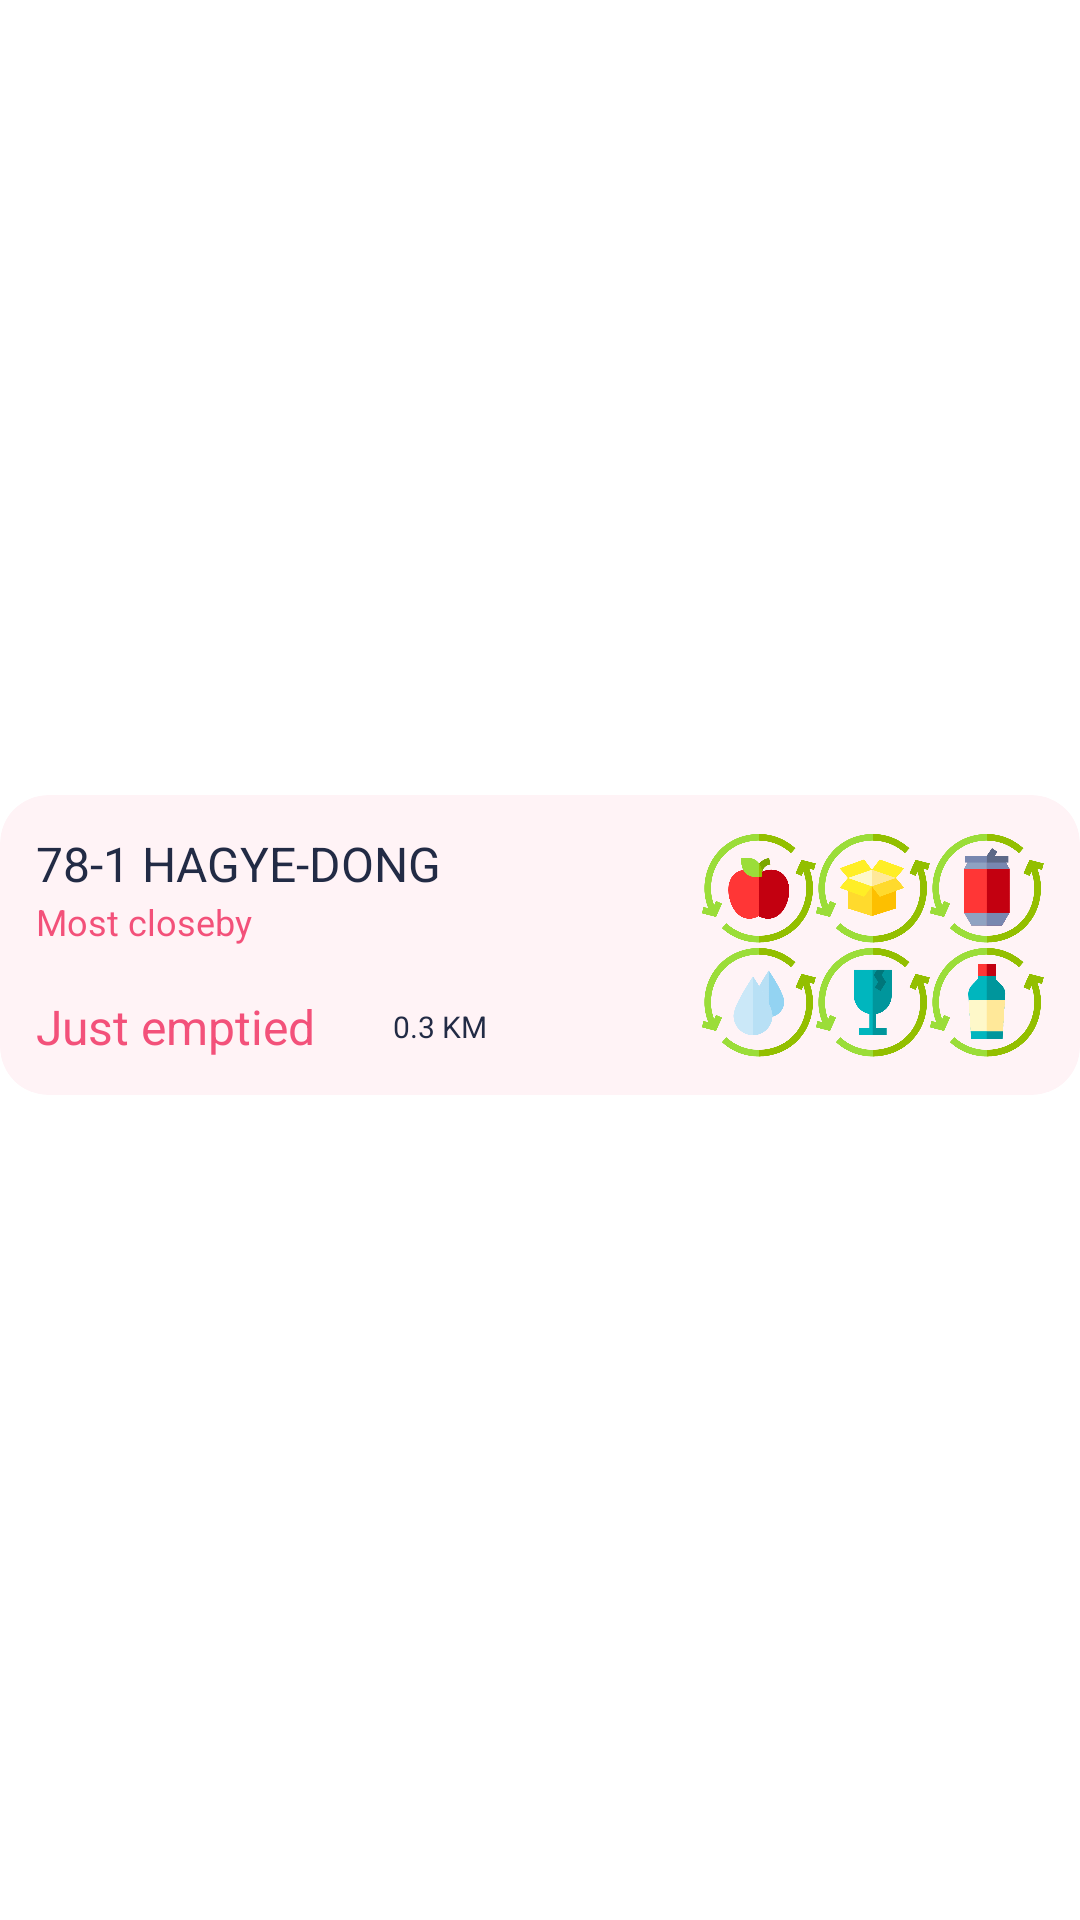

Layout XML and referenced resources for this Android screen:
<!-- AndroidManifest.xml: application theme Theme.Frontend -->
<!-- res/layout/trash_card_item_view.xml -->
<?xml version="1.0" encoding="utf-8"?>
<LinearLayout xmlns:android="http://schemas.android.com/apk/res/android"
    xmlns:app="http://schemas.android.com/apk/res-auto"
    xmlns:tools="http://schemas.android.com/tools"
    android:layout_width="match_parent"
    android:layout_height="wrap_content"
    android:paddingBottom="10dp">

    <androidx.cardview.widget.CardView
        android:id="@+id/card_view"
        android:layout_width="match_parent"
        android:layout_height="100dp"
        android:layout_gravity="center"
        android:backgroundTint="#0DEF1D52"
        app:cardCornerRadius="16dp"
        app:cardElevation="0dp"
        app:cardPreventCornerOverlap="false"
        app:cardUseCompatPadding="false"
        app:contentPadding="12dp">

        <androidx.constraintlayout.widget.ConstraintLayout
            android:layout_width="match_parent"
            android:layout_height="match_parent"
            android:layout_weight="1">

            <Space
                android:id="@+id/space_vert"
                android:layout_width="0dp"
                android:layout_height="0dp"
                android:layout_marginBottom="15dp"
                app:layout_constraintBottom_toTopOf="@+id/status_TextView"
                app:layout_constraintEnd_toStartOf="@+id/space_hor"
                app:layout_constraintStart_toEndOf="@+id/space_hort"
                app:layout_constraintTop_toBottomOf="@+id/info_TextView" />

            <TextView
                android:id="@+id/info_TextView"
                android:layout_width="wrap_content"
                android:layout_height="wrap_content"
                android:text="Most closeby"
                android:textColor="@color/primary"
                android:textSize="12sp"
                app:layout_constraintBottom_toTopOf="@+id/space_vert"
                app:layout_constraintEnd_toStartOf="@+id/space_hor"
                app:layout_constraintHorizontal_bias="0.0"
                app:layout_constraintStart_toStartOf="parent"
                app:layout_constraintTop_toBottomOf="@+id/box_address" />

            <LinearLayout
                android:id="@+id/box_address"
                android:layout_width="179dp"
                android:layout_height="22dp"
                android:layout_marginEnd="127dp"
                android:orientation="horizontal"
                app:layout_constraintEnd_toStartOf="@+id/space_hor"
                app:layout_constraintHorizontal_bias="0.0"
                app:layout_constraintStart_toStartOf="parent"
                app:layout_constraintTop_toTopOf="parent">

                <TextView
                    android:id="@+id/location_TextView"
                    android:layout_width="match_parent"
                    android:layout_height="wrap_content"
                    android:text="78-1 HAGYE-DONG"
                    android:textColor="@color/black"
                    android:textSize="16sp" />
            </LinearLayout>

            <TextView
                android:id="@+id/distance_TextView"
                android:layout_width="wrap_content"
                android:layout_height="wrap_content"
                android:gravity="center|left"
                android:text="0.3 KM"
                android:textColor="@color/black"
                android:textSize="10sp"
                app:layout_constraintBottom_toBottomOf="parent"
                app:layout_constraintEnd_toStartOf="@+id/space_hor"
                app:layout_constraintHorizontal_bias="0.0"
                app:layout_constraintStart_toEndOf="@+id/loc_imageView"
                app:layout_constraintTop_toTopOf="@+id/status_TextView"
                app:layout_constraintVertical_bias="0.5" />

            <Space
                android:id="@+id/space_hort"
                android:layout_width="0dp"
                android:layout_height="10dp"
                app:layout_constraintBottom_toTopOf="@+id/status_TextView"
                app:layout_constraintStart_toStartOf="parent"
                app:layout_constraintTop_toBottomOf="@+id/info_TextView" />

            <TextView
                android:id="@+id/status_TextView"
                android:layout_width="wrap_content"
                android:layout_height="wrap_content"
                android:text="Just emptied"
                android:textColor="@color/primary"
                android:textSize="16sp"
                app:layout_constraintBottom_toBottomOf="parent"
                app:layout_constraintStart_toStartOf="parent"
                app:layout_constraintTop_toBottomOf="@+id/space_vert"
                app:layout_constraintVertical_bias="1.0" />

            <ImageView
                android:id="@+id/loc_imageView"
                android:layout_width="16dp"
                android:layout_height="16dp"
                android:layout_marginStart="10dp"
                android:src="@drawable/distance"
                app:layout_constraintBottom_toBottomOf="parent"
                app:layout_constraintStart_toEndOf="@+id/status_TextView"
                app:layout_constraintTop_toTopOf="@+id/status_TextView"
                app:layout_constraintVertical_bias="0.5" />

            <TableLayout
                android:id="@+id/tableLayout"
                android:layout_width="wrap_content"
                android:layout_height="match_parent"
                app:layout_constraintBottom_toBottomOf="parent"
                app:layout_constraintEnd_toEndOf="parent"
                app:layout_constraintTop_toTopOf="parent">

                <TableRow
                    android:layout_width="match_parent"
                    android:layout_height="match_parent"
                    android:layout_weight="1">

                    <androidx.constraintlayout.utils.widget.ImageFilterView
                        android:id="@+id/imageFilterView_organic"
                        android:layout_width="38dp"
                        android:layout_height="38dp"
                        app:srcCompat="@drawable/apple" />

                    <androidx.constraintlayout.utils.widget.ImageFilterView
                        android:id="@+id/imageFilterView_paper"
                        android:layout_width="38dp"
                        android:layout_height="38dp"
                        app:srcCompat="@drawable/resource_package" />

                    <androidx.constraintlayout.utils.widget.ImageFilterView
                        android:id="@+id/imageFilterView_metal"
                        android:layout_width="38dp"
                        android:layout_height="38dp"
                        app:srcCompat="@drawable/can" />

                </TableRow>

                <TableRow
                    android:layout_width="match_parent"
                    android:layout_height="match_parent"
                    android:layout_weight="1">

                    <androidx.constraintlayout.utils.widget.ImageFilterView
                        android:id="@+id/imageFilterView_liquid"
                        android:layout_width="38dp"
                        android:layout_height="38dp"
                        app:srcCompat="@drawable/water" />

                    <androidx.constraintlayout.utils.widget.ImageFilterView
                        android:id="@+id/imageFilterView_plastic"
                        android:layout_width="38dp"
                        android:layout_height="38dp"
                        app:srcCompat="@drawable/glass_recycling" />

                    <androidx.constraintlayout.utils.widget.ImageFilterView
                        android:id="@+id/imageFilterView_glass"
                        android:layout_width="38dp"
                        android:layout_height="38dp"
                        app:srcCompat="@drawable/bottle" />
                </TableRow>

            </TableLayout>

            <Space
                android:id="@+id/space_hor"
                android:layout_width="10dp"
                android:layout_height="0dp"
                app:layout_constraintBottom_toBottomOf="parent"
                app:layout_constraintEnd_toStartOf="@+id/tableLayout"
                app:layout_constraintTop_toTopOf="parent" />

        </androidx.constraintlayout.widget.ConstraintLayout>

    </androidx.cardview.widget.CardView>


</LinearLayout>
<!-- resources referenced by this layout -->
<resources>
  <color name="black">#222B45</color>
  <color name="primary">#F3517A</color>
  <!-- drawable apple: png bitmap (drawable, 28346 bytes) -->
  <!-- drawable bottle: png bitmap (drawable, 24695 bytes) -->
  <!-- drawable can: png bitmap (drawable, 23911 bytes) -->
  <!-- drawable glass_recycling: png bitmap (drawable, 23994 bytes) -->
  <!-- drawable resource_package: png bitmap (drawable, 29929 bytes) -->
  <!-- drawable water: png bitmap (drawable, 27713 bytes) -->
  <style name="Theme.Frontend" parent="Theme.MaterialComponents.DayNight.DarkActionBar">
          <item name="windowActionBar">false</item>
          <item name="windowNoTitle">true</item>
          
          <item name="colorPrimary">@color/primary</item>
          <item name="colorPrimaryVariant">@color/primary</item>
          <item name="colorOnPrimary">@color/white</item>
          
          <item name="colorSecondary">@color/teal_200</item>
          <item name="colorSecondaryVariant">@color/teal_700</item>
          <item name="colorOnSecondary">@color/black</item>
          
          <item name="android:statusBarColor">?attr/colorPrimaryVariant</item>
          
      </style>
  <color name="white">#FFFFFFFF</color>
  <color name="teal_200">#FF03DAC5</color>
  <color name="teal_700">#FF018786</color>
</resources>
